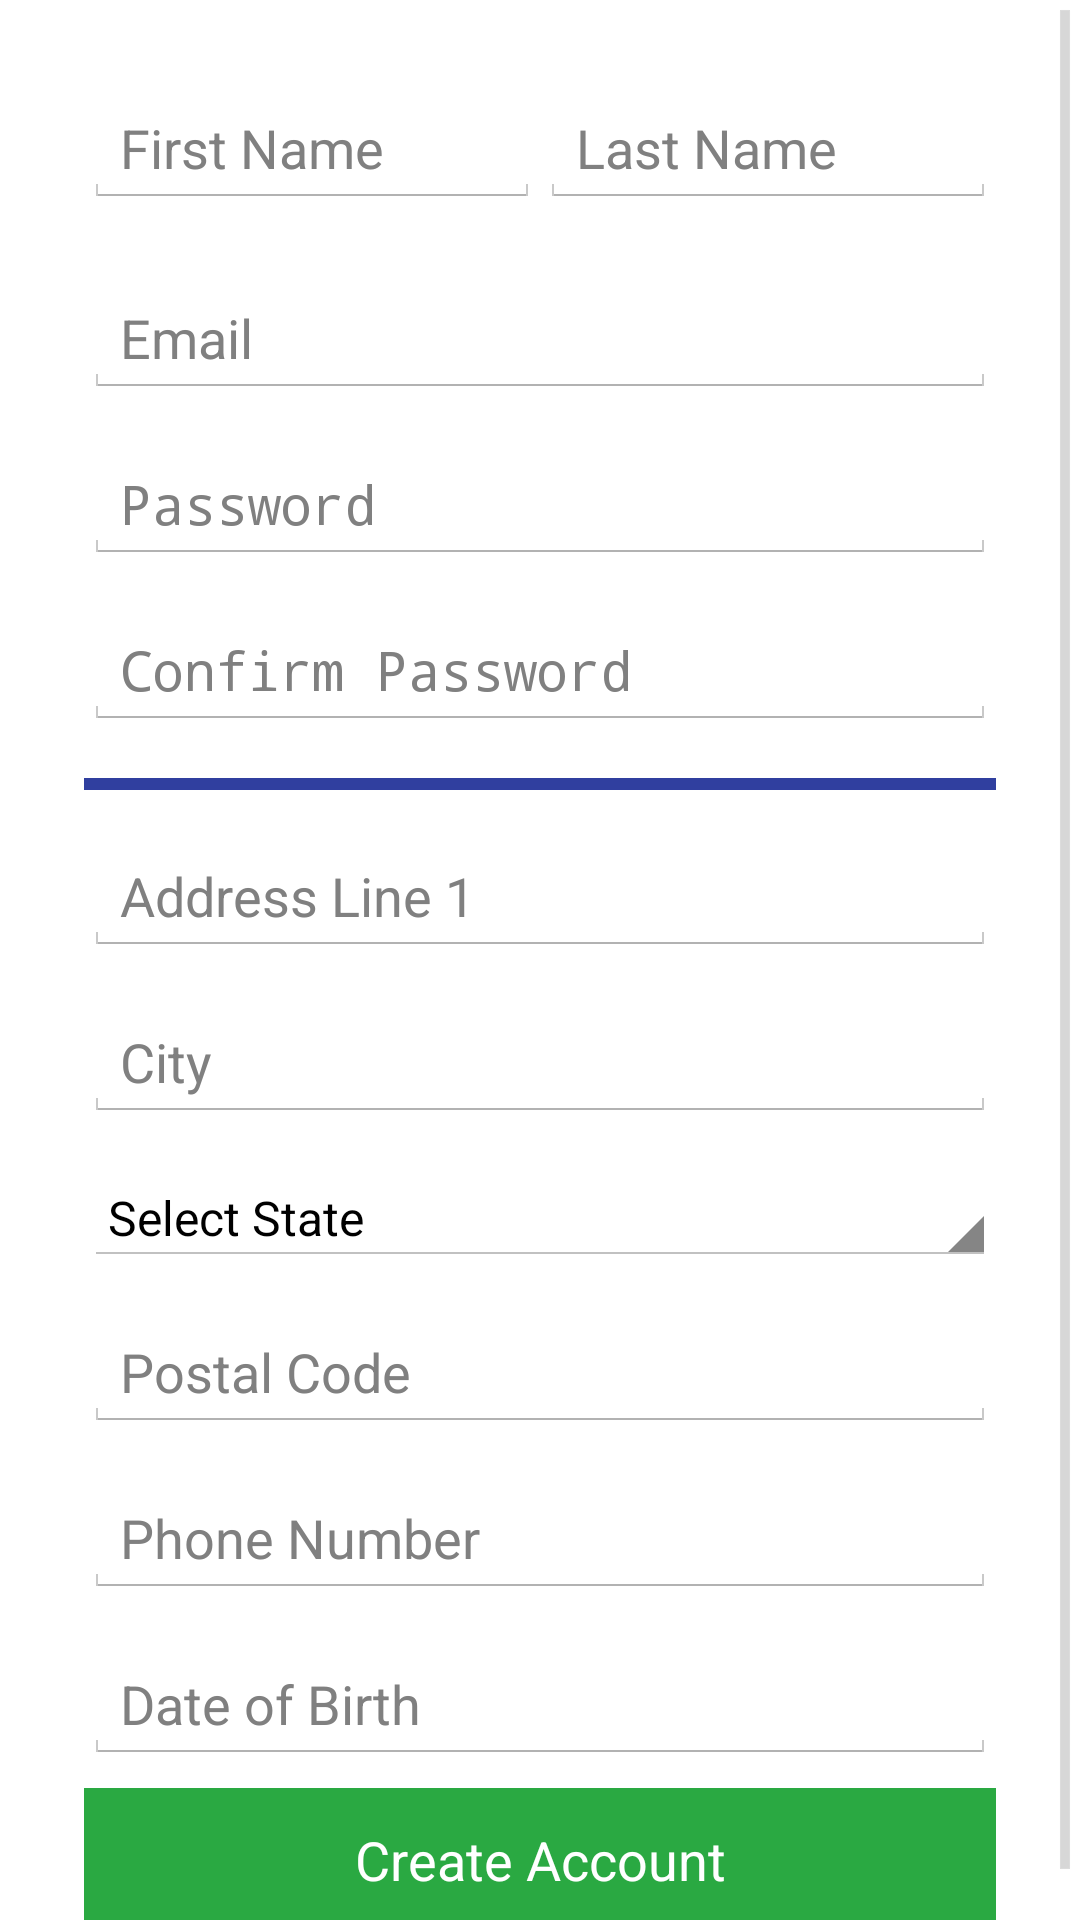

Android layout source for this screen:
<!-- AndroidManifest.xml: activity theme android:Theme.Holo.Light.NoActionBar.Fullscreen -->
<!-- res/layout/activity_create_account.xml -->
<?xml version="1.0" encoding="utf-8"?>
<ScrollView
xmlns:android="http://schemas.android.com/apk/res/android"
xmlns:tools="http://schemas.android.com/tools"
android:layout_width="match_parent"
android:layout_height="match_parent"
android:fillViewport="true"
android:background="@drawable/calm_background"
    tools:context="com.itp341.singh.himmat.finalprojhimmatsinghitp341.CreateAccountActivity">

<LinearLayout
    android:layout_width="match_parent"
    android:layout_height="match_parent"
    android:paddingTop="30dp"
    android:paddingLeft="28dp"
    android:paddingRight="28dp"
    tools:context=".CreateAccountActivity"

    android:orientation="vertical"
    >

    <LinearLayout
        android:orientation="horizontal"
        android:layout_width="match_parent"
        android:layout_height="match_parent">


        <EditText
            android:layout_width="match_parent"
            android:layout_height="wrap_content"
            android:id="@+id/first_name"
            android:layout_gravity="center_horizontal"

            android:layout_marginTop="8dp"
            android:layout_marginBottom="8dp"
            android:hint="First Name"
            android:layout_weight="1" />


        <EditText
            android:layout_width="match_parent"
            android:layout_height="wrap_content"
            android:id="@+id/last_name"
            android:layout_gravity="center_horizontal"

            android:layout_marginTop="8dp"
            android:layout_marginBottom="8dp"
            android:hint="Last Name"
            android:layout_weight="1" />

    </LinearLayout>

    <EditText
        android:layout_width="match_parent"
        android:layout_height="wrap_content"
        android:id="@+id/email"
        android:layout_gravity="center_horizontal"
        android:inputType="textEmailAddress"
        android:layout_marginTop="8dp"
        android:layout_marginBottom="8dp"
        android:hint="Email"/>

    <EditText
        android:layout_width="match_parent"
        android:layout_height="wrap_content"
        android:id="@+id/password"
        android:layout_gravity="center_horizontal"
        android:inputType="textPassword"
        android:layout_marginTop="8dp"
        android:layout_marginBottom="8dp"
        android:hint="Password"/>

    <EditText
        android:layout_width="match_parent"
        android:layout_height="wrap_content"
        android:id="@+id/confirm_password"
        android:layout_gravity="center_horizontal"
        android:inputType="textPassword"
        android:layout_marginTop="8dp"
        android:layout_marginBottom="8dp"
        android:hint="Confirm Password"/>

    <View
        android:layout_width="match_parent"
        android:layout_height="4dp"
        android:background="@color/colorPrimaryDark"
        android:layout_marginTop="8dp"
        android:layout_marginBottom="8dp"/>

    <EditText
        android:layout_width="match_parent"
        android:layout_height="wrap_content"
        android:id="@+id/address_line_1"
        android:layout_gravity="center_horizontal"

        android:layout_marginTop="8dp"
        android:layout_marginBottom="8dp"
        android:hint="Address Line 1" />

    <EditText
        android:layout_width="match_parent"
        android:layout_height="wrap_content"
        android:id="@+id/city"
        android:layout_gravity="center_horizontal"

        android:layout_marginTop="8dp"
        android:layout_marginBottom="8dp"
        android:hint="City" />

    <Spinner
        android:layout_width="match_parent"
        android:layout_height="wrap_content"
        android:id="@+id/state"
        android:layout_gravity="center_horizontal"
        android:entries="@array/states"

        android:layout_marginTop="8dp"
        android:layout_marginBottom="8dp"
        />



    <EditText
        android:layout_width="match_parent"
        android:layout_height="wrap_content"
        android:id="@+id/postal_code"
        android:layout_gravity="center_horizontal"

        android:inputType="number"
        android:layout_marginTop="8dp"
        android:layout_marginBottom="8dp"
        android:hint="Postal Code" />

    <EditText
        android:layout_width="match_parent"
        android:layout_height="wrap_content"
        android:id="@+id/phone_number"
        android:layout_gravity="center_horizontal"

        android:layout_marginTop="8dp"
        android:layout_marginBottom="8dp"
        android:hint="Phone Number"
        android:inputType="phone"
        android:maxLength="14"
        />

    <EditText
        android:layout_width="match_parent"
        android:layout_height="wrap_content"
        android:id="@+id/date_of_birth"
        android:layout_gravity="center_horizontal"

        android:layout_marginTop="8dp"
        android:layout_marginBottom="8dp"
        android:hint="Date of Birth"
        android:editable="false"/>

    <Button
        android:layout_width="match_parent"
        android:layout_height="wrap_content"
        android:text="Create Account"
        android:id="@+id/sign_up_button"
        android:layout_gravity="center_horizontal"
        android:background="#2aa942"
        android:layout_marginBottom="10dp"
        android:textColor="@android:color/background_light"/>
</LinearLayout>

</ScrollView>
<!-- resources referenced by this layout -->
<resources>
  <string-array name="states">
  
          <item>Select State</item>
          <item>Alabama</item>
          <item>Alaska</item>
          <item>American Samoa</item>
          <item>Arizona</item>
          <item>Arkansas</item>
          <item>California</item>
          <item>Colorado</item>
          <item>Connecticut</item>
          <item>Delaware</item>
          <item>District of Columbia</item>
          <item>Florida</item>
          <item>Georgia</item>
          <item>Guam</item>
          <item>Hawaii</item>
          <item>Idaho</item>
          <item>Illinois</item>
          <item>Indiana</item>
          <item>Iowa</item>
          <item>Kansas</item>
          <item>Kentucky</item>
          <item>Louisiana</item>
          <item>Maine</item>
          <item>Maryland</item>
          <item>Massachusetts</item>
          <item>Michigan</item>
          <item>Minnesota</item>
          <item>Mississippi</item>
          <item>Missouri</item>
          <item>Montana</item>
          <item>Nebraska</item>
          <item>Nevada</item>
          <item>New Hampshire</item>
          <item>New Jersey</item>
          <item>New Mexico</item>
          <item>New York</item>
          <item>North Carolina</item>
          <item>North Dakota</item>
          <item>Northern Marianas Islands</item>
          <item>Ohio</item>
          <item>Oklahoma</item>
          <item>Oregon</item>
          <item>Pennsylvania</item>
          <item>Puerto Rico</item>
          <item>Rhode Island</item>
          <item>South Carolina</item>
          <item>South Dakota</item>
          <item>Tennessee</item>
          <item>Texas</item>
          <item>Utah</item>
          <item>Vermont</item>
          <item>Virginia</item>
          <item>Virgin Islands</item>
          <item>Washington</item>
          <item>West Virginia</item>
          <item>Wisconsin</item>
          <item>Wyoming</item>
      </string-array>
  <color name="colorPrimaryDark">#303F9F</color>
</resources>
